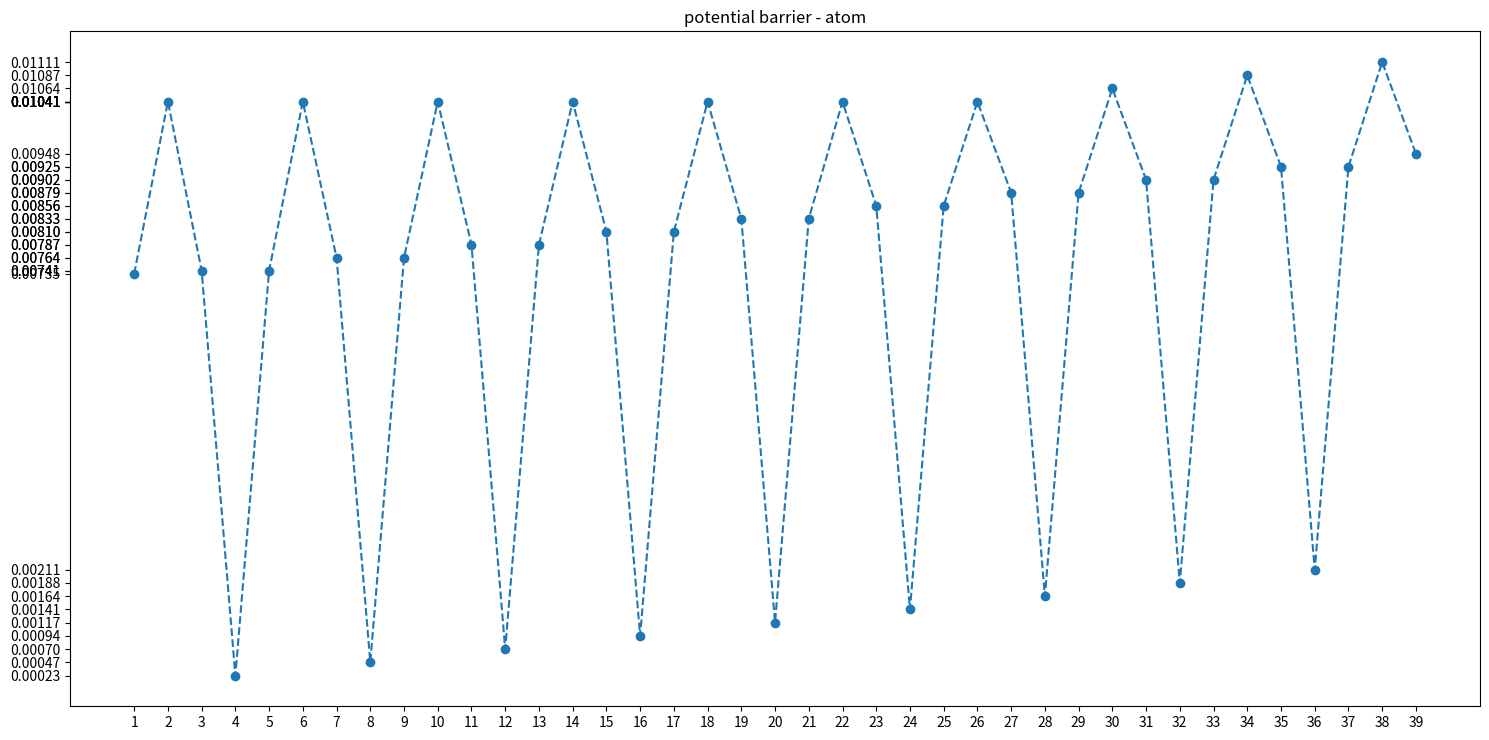

Python code for this plot:
# 사실상 값이 같으니 이건 잠정 폐쇄

import numpy as np
import matplotlib.pyplot as plt

fig = plt.figure(figsize=(15, 7.5))
# ax0 = fig.add_subplot(211, title="1D")
ax1 = fig.add_subplot(111, title="potential barrier - atom")
# ax1 = fig.add_subplot(242, title="1D")
# ax2 = fig.add_subplot(243, title="2D")
# ax3 = fig.add_subplot(244, title="2D")
# ax5 = fig.add_subplot(246, title="1D incommensurate")
# ax6 = fig.add_subplot(247, title="2D commensurate")
# ax7 = fig.add_subplot(248, title="2D incommensurate")

# 여러 변수들, 단위 [Å]
lattice = 2
cms_lattice = 1.5
# inc_lattice = 1.5
atom_limit = 100
create_base_cms = 30  # 팁 원자를 얼마나 생성, 계산할지(cms) (네모꼴) (atom_N_cms 보다 크게)
# create_base_inc = 100  # 팁 원자를 얼마나 생성, 계산할지(inc) (네모꼴) (stom_N_inc 보다 크게)

# atom_N_cms = 0  # 계산할 원자개수(1D) # (이 문서에서는 변수당)

# atom_N_inc = int(np.trunc(radius_inc / inc_lattice))

# ax4 = fig.add_subplot(245, title=f"potential at {atom_N_cms} atom")


# radius_cms = (atom_N_cms - 1) / 2 * cms_lattice + 0.01  # tip 원 반지름(cms)
# print(radius_cms)
# radius_inc = radius_cms  # tip 원 반지름(inc)
# ax_limit = round(radius_inc * 1.2 + lattice)  # 그래프 확대 (보여주기)

# print(f'atom_N_cms = {atom_N_cms}')

# for n in range(0,4):
#     exec(f'ax{n}.set_xlim(-ax_limit, ax_limit)')
#     exec(f'ax{n}.set_ylim(-ax_limit, ax_limit)')
#     exec(f'ax{n}.set_aspect("equal")')

# # 격자 그리기 (파악하기 쉽게)
# ax0.set_xticks([x * s for s in (1, -1) for x in np.arange(0, ax_limit, cms_lattice)])
# # ax1.set_xticks([x * s for s in (1, -1) for x in np.arange(0, ax_limit, inc_lattice)])

# 좌표 베이스
atom_base = [x * s for s in (1, -1) for x in np.arange(lattice / 2, atom_limit, lattice)]

# # 1D 그리기
# ax0.scatter(atom_base, [0 for x in atom_base], c='k', s=3)
# # ax0.axis('off')

# ax1.scatter(atom_base, [0 for x in atom_base], c='k', s=3)
# # ax1.axis('off')

# # 2D 그리기
# atom_x_mesh, atom_y_mesh = np.meshgrid(atom_base, atom_base)

# ax2.scatter(atom_x_mesh, atom_y_mesh, c='k', s=3)
# # ax2.axis('off')

# ax3.scatter(atom_x_mesh, atom_y_mesh, c='k', s=3)
# # ax3.axis('off')

# 팁 원자 베이스(commensurate)
tip_base_cms = [x * s for x in np.arange(cms_lattice, create_base_cms, cms_lattice) for s in (1, -1)]
tip_base_cms.insert(0, 0.0)

# # 팁 원자 베이스(incommensurate)
# # tip_base_inc = [x * s for x in np.arange(inc_lattice, create_base_inc, inc_lattice) for s in (1, -1)]
# # tip_base_inc.insert(0, 0.0)

# # ax0 팁 그리기
# ax0.scatter(tip_base_cms, [0 for x in tip_base_cms], c='pink', s=10, marker='o', alpha=0.5)  # 분홍
# tip_base_cms_in = [x for x in tip_base_cms[0:atom_N_cms]]
# ax0.scatter(tip_base_cms_in, [0 for x in tip_base_cms_in], c='r', s=10, marker='o')  # 빨강

# # ax1 팁 그리기
# # ax1.scatter(tip_base_inc, [0 for x in tip_base_inc], c='pink', s=10, marker='o', alpha=0.5)  # 분홍
# # tip_base_inc_in = [x for x in tip_base_inc if abs(x) < radius_inc]
# # ax1.scatter(tip_base_inc_in, [0 for x in tip_base_inc_in], c='r', s=10, marker='o')  # 빨강

# # 2D mesh생성(commensurate)
# tip_x_cms_mesh, tip_y_cms_mesh = np.meshgrid(tip_base_cms, tip_base_cms)
# # 변형이 편한 list 형태로 바꾸기
# # tip_x_cms_mesh = [list(x) for x in tip_x_cms_mesh]
# # tip_y_cms_mesh = [list(x) for x in tip_y_cms_mesh]

# # ax2 팁 그리기(분홍) (tip_mesh를 한번만 쓰고 변경하기 때문에 미리 그린다.)
# ax2.scatter(tip_x_cms_mesh, tip_y_cms_mesh, c='pink', s=10, marker='o', alpha=0.5)

# # 원 안의 좌표만 고르기
# tip_cms_mesh_distance = np.sqrt(np.power(tip_x_cms_mesh, 2) + np.power(tip_y_cms_mesh, 2))
# tip_cms_mesh_in = tip_cms_mesh_distance.copy()
# tip_cms_mesh_out = tip_cms_mesh_distance.copy()

# for x in range(len(tip_base_cms)):
#     for y in range(len(tip_base_cms)):
#         if tip_cms_mesh_distance[x, y] > radius_cms:
#             tip_x_cms_mesh[x][y] = np.NaN
#             tip_y_cms_mesh[x][y] = np.NaN

# # ax2 팁 그리기(빨강)
# ax2.scatter(tip_x_cms_mesh, tip_y_cms_mesh, c='r', s=10, marker='o')

# # 2D mesh 생성(incommensurate)
# # tip_x_inc_mesh, tip_y_inc_mesh = np.meshgrid(tip_base_inc, tip_base_inc)
# # 변형이 편한 list 형태로 바꾸기
# # tip_x_inc_mesh = [list(x) for x in tip_x_inc_mesh]
# # tip_y_inc_mesh = [list(x) for x in tip_y_inc_mesh]

# # ax3 팁 그리기(분홍) (tip_mesh를 한번만 쓰고 변경하기 때문에 미리 그린다.)
# # ax3.scatter(tip_x_inc_mesh, tip_y_inc_mesh, c='pink', s=10, marker='o', alpha=0.5)

# # 원 안의 좌표만 고르기
# # tip_inc_mesh_distance = np.sqrt(np.power(tip_x_inc_mesh, 2) + np.power(tip_y_inc_mesh, 2))

# # for x in range(len(tip_base_inc)):
# #     for y in range(len(tip_base_inc)):
# #         if tip_inc_mesh_distance[x, y] > radius_inc:
# #             tip_x_inc_mesh[x][y] = np.NaN
# #             tip_y_inc_mesh[x][y] = np.NaN

# # ax3 팁 그리기(빨강)
# # ax3.scatter(tip_x_inc_mesh, tip_y_inc_mesh, c='r', s=10, marker='o')

# # mesh한 원자 좌표 보기 편하게(순서쌍으로) 바꾸기(1D)
# atom_x = []  # 원자 좌표가 보기 편한 [(x1,0), (x2,0), ...]형태로 되어있음
# for x in atom_base:
#     atom_x.append((x, 0))

# # mesh한 원자 좌표 보기 편하게(순서쌍으로) 바꾸기(2D)
# atom_xy = []  # 원자 좌표가 보기 편한 [(x1,y1), (x2,y2), ...]형태로 되어있음
# for x in atom_base:
#     for y in atom_base:
#         atom_xy.append((x, y))

# # 계산하는 tip원자 순서쌍으로 구하기(2D cms)
# tip_x_cms_list = [y for x in tip_x_cms_mesh for y in x]
# tip_y_cms_list = [y for x in tip_y_cms_mesh for y in x]
# tip_xy_cms_list = list(zip(tip_x_cms_list, tip_y_cms_list))
# # NaN값 없애기
# tip_xy_cms_list_unduplicate = [x for x in tip_xy_cms_list if not np.isnan(x[0])]  # [(x1,y1),(x2,y2),...]
# # scatter 가능한 형태로 tip_x_y_cms_list[0]이 x좌표 모음, tip_x_y_cms_list[1]이 y좌표 모음이다.
# tip_x_y_cms_list = list(zip(*tip_xy_cms_list_unduplicate))  # [(x1,x2,x3,...)(y1,y2,y3,...)]

# # 계산하는 tip원자 순서쌍으로 구하기(2D inc)
# # tip_x_inc_list = [y for x in tip_x_inc_mesh for y in x]
# # tip_y_inc_list = [y for x in tip_y_inc_mesh for y in x]
# # tip_xy_inc_list = list(zip(tip_x_inc_list, tip_y_inc_list))
# # NaN값 없애기
# # tip_xy_inc_list_unduplicate = [x for x in tip_xy_inc_list if not np.isnan(x[0])]  # [(x1,y1),(x2,y2),...]
# # scatter 가능한 형태로 tip_x_y_inc_list[0]이 x좌표 모음, tip_x_y_inc_list[1]이 y좌표 모음이다.
# # tip_x_y_inc_list = list(zip(*tip_xy_inc_list_unduplicate))  # [(x1,x2,x3,...)(y1,y2,y3,...)]


def distance_2d(cor1, cor2):
    return np.sqrt(np.power((cor1[0]-cor2[0]), 2) + np.power((cor1[1]-cor2[1]), 2))


def distance_3d(cor1, cor2):
    return np.sqrt(np.power((cor1[0]-cor2[0]), 2) + np.power((cor1[1]-cor2[1]), 2) + np.power((cor1[2]-cor2[2]), 2))


# 퍼텐셜값 찾기
def potential_2d(cor1, cor2, d_ij=0.105, x_ij=3.851, sigma=3.5):
    distance = distance_2d(cor1, cor2)
    if distance < sigma * np.power(2, -1/6) * x_ij:  # 시그마 안의 거리에 있는 원자는 그냥 포텐셜 값 구하기
        return d_ij * (np.power((x_ij/distance), 12) - 2 * np.power((x_ij/distance), 6))
    else:  # 시그마 값 넘는 원자는 potential 0 으로 취급
        return 0


def potential_3d(cor1, cor2, d_ij=0.105, x_ij=3.851, sigma=3.5):  # cor1, cor2: 3차원 좌표 2개, d: DIJ, x: xIJ, sigma: 몇 시그마까지 할지
    distance = distance_3d(cor1, cor2)
    if distance < sigma * np.power(2, -1/6) * x_ij:  # 시그마 안의 거리에 있는 원자는 그냥 포텐셜 값 구하기
        return d_ij * (np.power((x_ij/distance), 12) - 2 * np.power((x_ij/distance), 6))
    else:  # 시그마 값 넘는 원자는 potential 0 으로 취급
        return 0


# 아니 이걸 반복하라고?
print(f'1D commensurate', end=" >> ")
z_0_1D_cms = 0  # potential 합이 최소일 때 z값 저장할곳
potential_0_1D_cms = 100000
for z_ in np.arange(3.5, 3.7, 0.001):  # 이 범위에서 z반복
    potential_sum = 0
    for tip in tip_base_cms:
        for x_ in atom_base:
            potential_sum += potential_2d((x_, 0), (tip, z_))
    if potential_0_1D_cms > potential_sum:
        z_0_1D_cms = z_
        potential_0_1D_cms = potential_sum
print(f'z0 = {z_0_1D_cms}')

ax1_x = []
potential_barrier = []
for atom_N_cms in range(1, 40):
    # 특정 원자수에서 프로파일 뽑기
    tip_cms_in = [x for x in tip_base_cms[0:atom_N_cms]]  # 안에 있는 원자들만 고르기
    potential_sums = []
    for x_move in np.arange(0, lattice, 0.1):  # 옆으로 조금씩 움직이면서 반복
        potential_sum = 0.0  # potential 합 초기화
        for tip in tip_cms_in:  # tip의 좌표들
            for x_ in atom_base:  # 원자의 좌표들
                # i번째 그래핀 원자와 팁원자(0, 0, z)간의 potential을 함수로 구해서 누적
                potential_sum += potential_2d((x_, 0), (tip + x_move, z_0_1D_cms))
        potential_sums.append(potential_sum)
    ax1_x.append(atom_N_cms)
    potential_barrier.append(max(potential_sums) - min(potential_sums))
ax1.plot(ax1_x, potential_barrier, linestyle = '--', marker = 'o')
ax1.set_xticks(ax1_x)
ax1.set_yticks(potential_barrier)
print()

fig.tight_layout()
plt.show()

